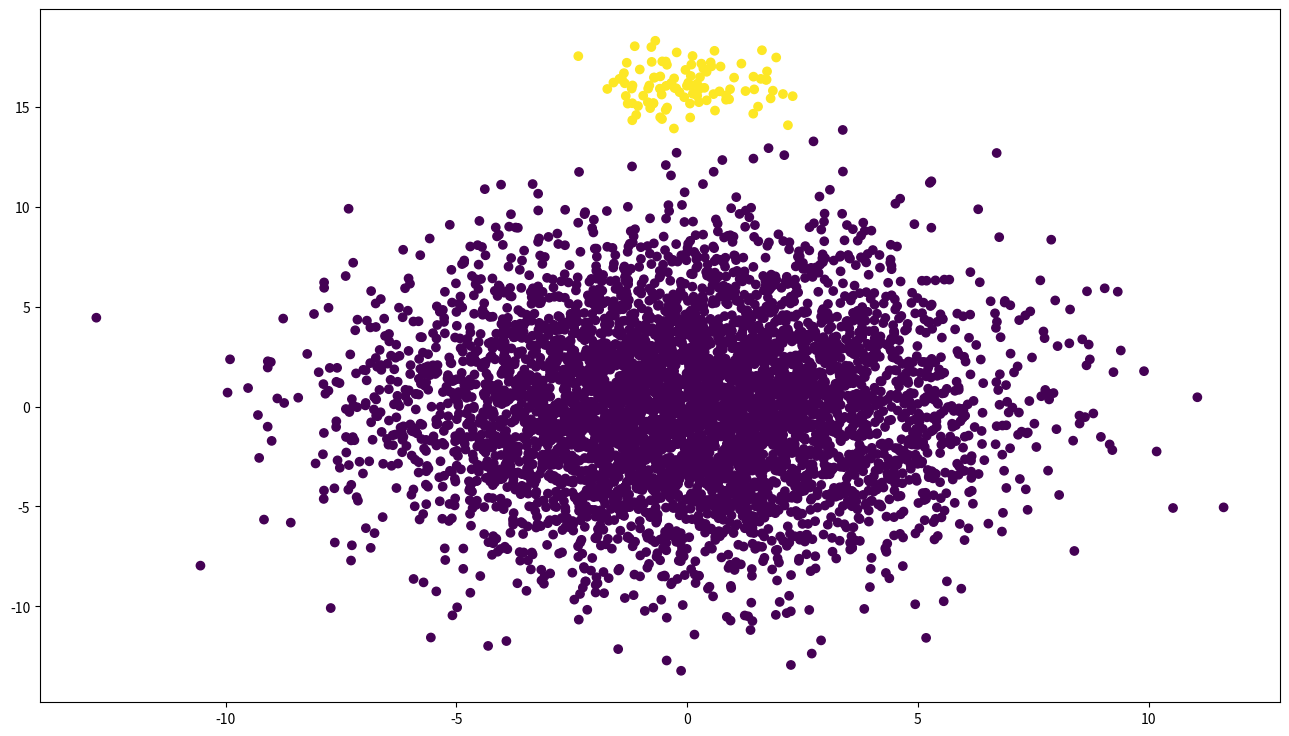
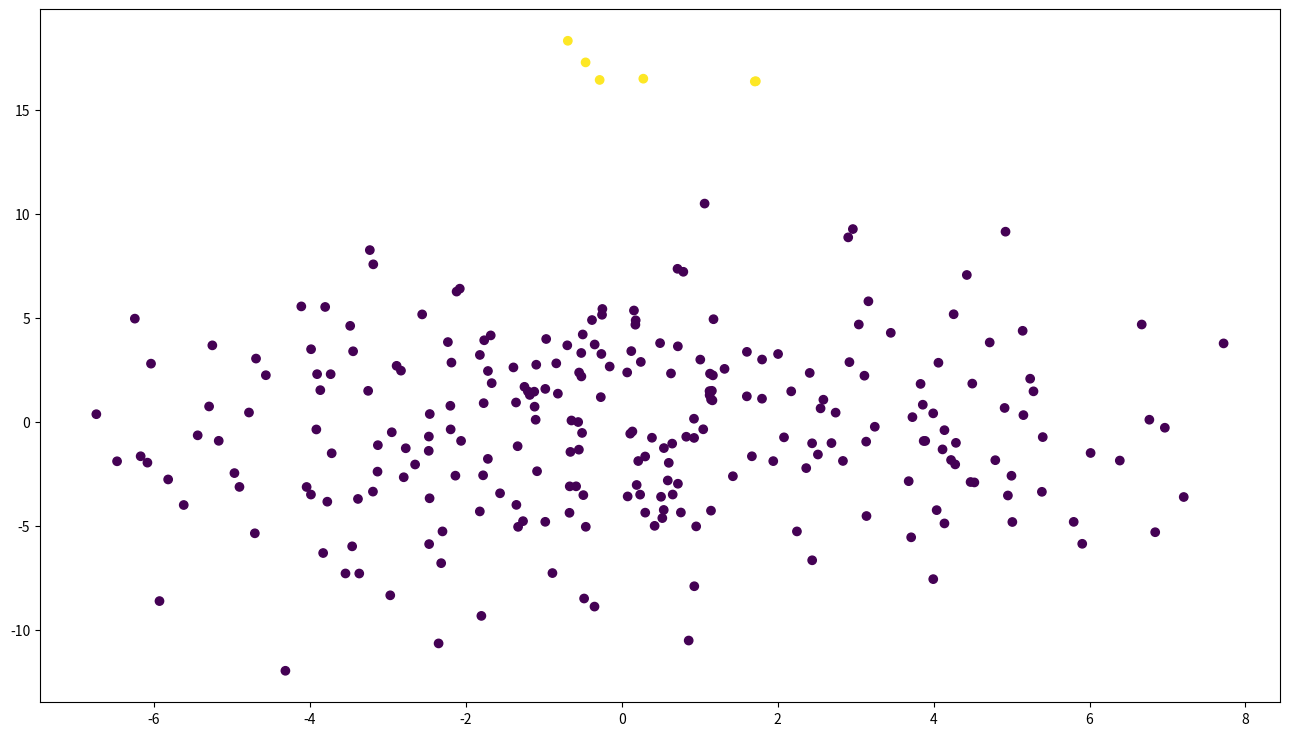
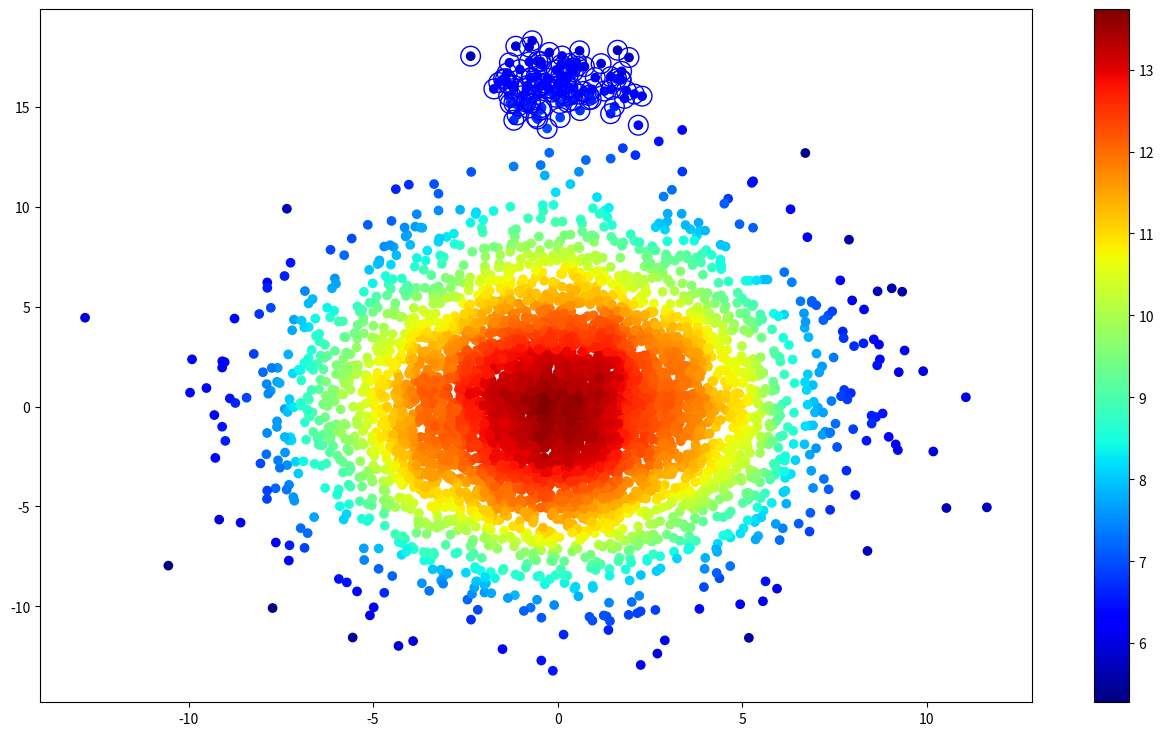

Write the Python code that produced these figures, in order.
"""
Created on Fri Sep 27 15:52:22 2019

[redacted]
"""
import numpy as np
import pandas as pd


def c_of_n(n):
    c = 2*(np.log(n-1) + 0.5772) - 2*(n-1)/n
    return c

class InternalTreeNode:
    '''
    Internal Node of a tree
    Attr:
        split_attr: The attribute used to split at this node
        split_value: The value of attribute used to split
        left_node: left of node
        right_node: right of node
    Method:
        self.isExNode(): To decide whether is a leef node
    '''
    def __init__(self, split_attr, split_value, left_node, right_node):
        self.split_attr = split_attr
        self.split_value = split_value
        self.left_node = left_node
        self.right_node = right_node
    def isExNode(self):
        return False
 
        
        
class ExNode:
    def __init__(self, size):
        self.size = size
    def isExNode(self):
        return True
  

def choose_data(data, split_attr):
    return data[:, split_attr]

def subsampling(data, subsampling_ratio = 0.05):
    """
    Input:
        data: data to subsample
        subsampling_ratio(0.05): subsample to data
    Output:
        subdata: data with size of subsampling size
        
    Isolation Tree works well when subsample. And it can increase speed.
    
    """
    subsampling_size = int(subsampling_ratio*len(data))
    indices = np.random.permutation(len(data))
    subsampling_indices = indices[:subsampling_size]
    return data[subsampling_indices]

      
def split(data, split_attr, split_value):
    data_attr = choose_data(data, split_attr)
    data_l = data[data_attr < split_value]
    data_r = data[data_attr >= split_value]
    return data_l, data_r
    
def random_select_attr_value(data):
    dimension = data.shape[1]
    attr = np.random.choice(dimension) # No data abstraction
    data = choose_data(data, attr)
    minimun, maximum = data.min(), data.max()
    split_value = np.random.uniform(minimun, maximum)
    return attr, split_value


def iTree(data, e, l):
    '''
    Input:
        data: The data to create isolation tree
        e: Current Tree Height
        l: Height Limit
    '''
    if len(data) <= 1 or e > l:
        return ExNode(size = len(data))
    attr, split_value = random_select_attr_value(data)
    data_l, data_r = split(data, attr, split_value)
    
    return InternalTreeNode(attr, split_value,
                            left_node = iTree(data_l, e+1, l),
                            right_node = iTree(data_r, e+1, l))
    
def iForest(data, t, subsampling_ratio = 0.05):
    '''
    Input:
        data: data
        t: The number of itrees
        subsampling_ratio: ratio of data size to subdata size
    '''
    forest = []
    sub_size = int(len(data)*subsampling_ratio)
    tree_height_limit = np.log2(sub_size) + 1
    for i in range(t):
        sub_data = subsampling(data, subsampling_ratio)
        tree = iTree(sub_data, 0, tree_height_limit)
        forest.append(tree)
    return forest

def path_length(x, itree, e):
    '''
    Input:
        x: An instance
        itree: An itreeNode
        e: current path length
    '''
    if itree.isExNode():
        if itree.size <=2 :
            return e 
        else:
            return e + c_of_n(itree.size-1)
    attr = itree.split_attr
    value = x[attr]
    if value < itree.split_value:
        return path_length(x, itree.left_node, e+1)
    elif value >= itree.split_value:
        return path_length(x, itree.right_node, e+1)

def average_length(x, forest):
    length = np.zeros(len(forest))
    for index, itree in enumerate(forest):
        length[index] = path_length(x, itree, 0)
    return length.mean()

###### Ploting and Testing

def create_test_data(data_size = 5000, dimension = 2,
                     mean_normal = (0,0), std_normal = (10,15),
                     mean_outlier = (0,16), std_outlier = (1,1),
                     outlier_ratio = 0.02):
    
    if len(std_normal) != dimension:
        return None
    outlier_size = int(data_size*outlier_ratio)
    
    sigma_normal = np.diag(std_normal)
    sigma_outlier = np.diag(std_outlier)
    
    regular_data = np.random.multivariate_normal(mean_normal, sigma_normal, size = data_size)
    regular_class_indicator = np.ones(len(regular_data))[:,np.newaxis]
    regular_data = np.concatenate([regular_data, regular_class_indicator], axis = 1)
    
    outlier_data = np.random.multivariate_normal(mean_outlier, sigma_outlier, size = outlier_size)
    outlier_class_indicator = np.ones(len(outlier_data))[:, np.newaxis] * 2
    outlier_data = np.concatenate([outlier_data, outlier_class_indicator], axis = 1)
    
    data = np.concatenate([regular_data, outlier_data])
    indices = np.random.permutation(len(data))
    data = data[indices]
    
    return data
    

    
if __name__ == '__main__':
    data = create_test_data()
    import matplotlib.pyplot as plt
    plt.figure(figsize = (16,9))
    plt.scatter(data[:,0], data[:,1], c = data[:,2])
    
    sub_data = subsampling(data)
    plt.figure(figsize = (16,9))
    plt.scatter(sub_data[:,0], sub_data[:,1], c = sub_data[:,2])
    
    test_data = data[:,:2]
    iforest = iForest(test_data, 200, 0.05)
    
    test_result = np.zeros((len(test_data),1))
    for i in range(len(test_result)):
        x = test_data[i,:]
        test_result[i] = average_length(x, iforest)
    data = np.concatenate([data, test_result], axis = 1)
    
    data1 = data[data[:,2]==1]
    data2 = data[data[:,2]==2]
    
    data1[:,2] = 20
    data2[:,2] = 100
    
    plt.figure(figsize = (16,9))
    plt.scatter(data[:,0],data[:,1],
                c = data[:,3], cmap = plt.get_cmap('jet'))
    plt.colorbar()
    plt.scatter(data2[:,0],data2[:,1],facecolor='none',edgecolor='b',s=200)
    plt.show()
